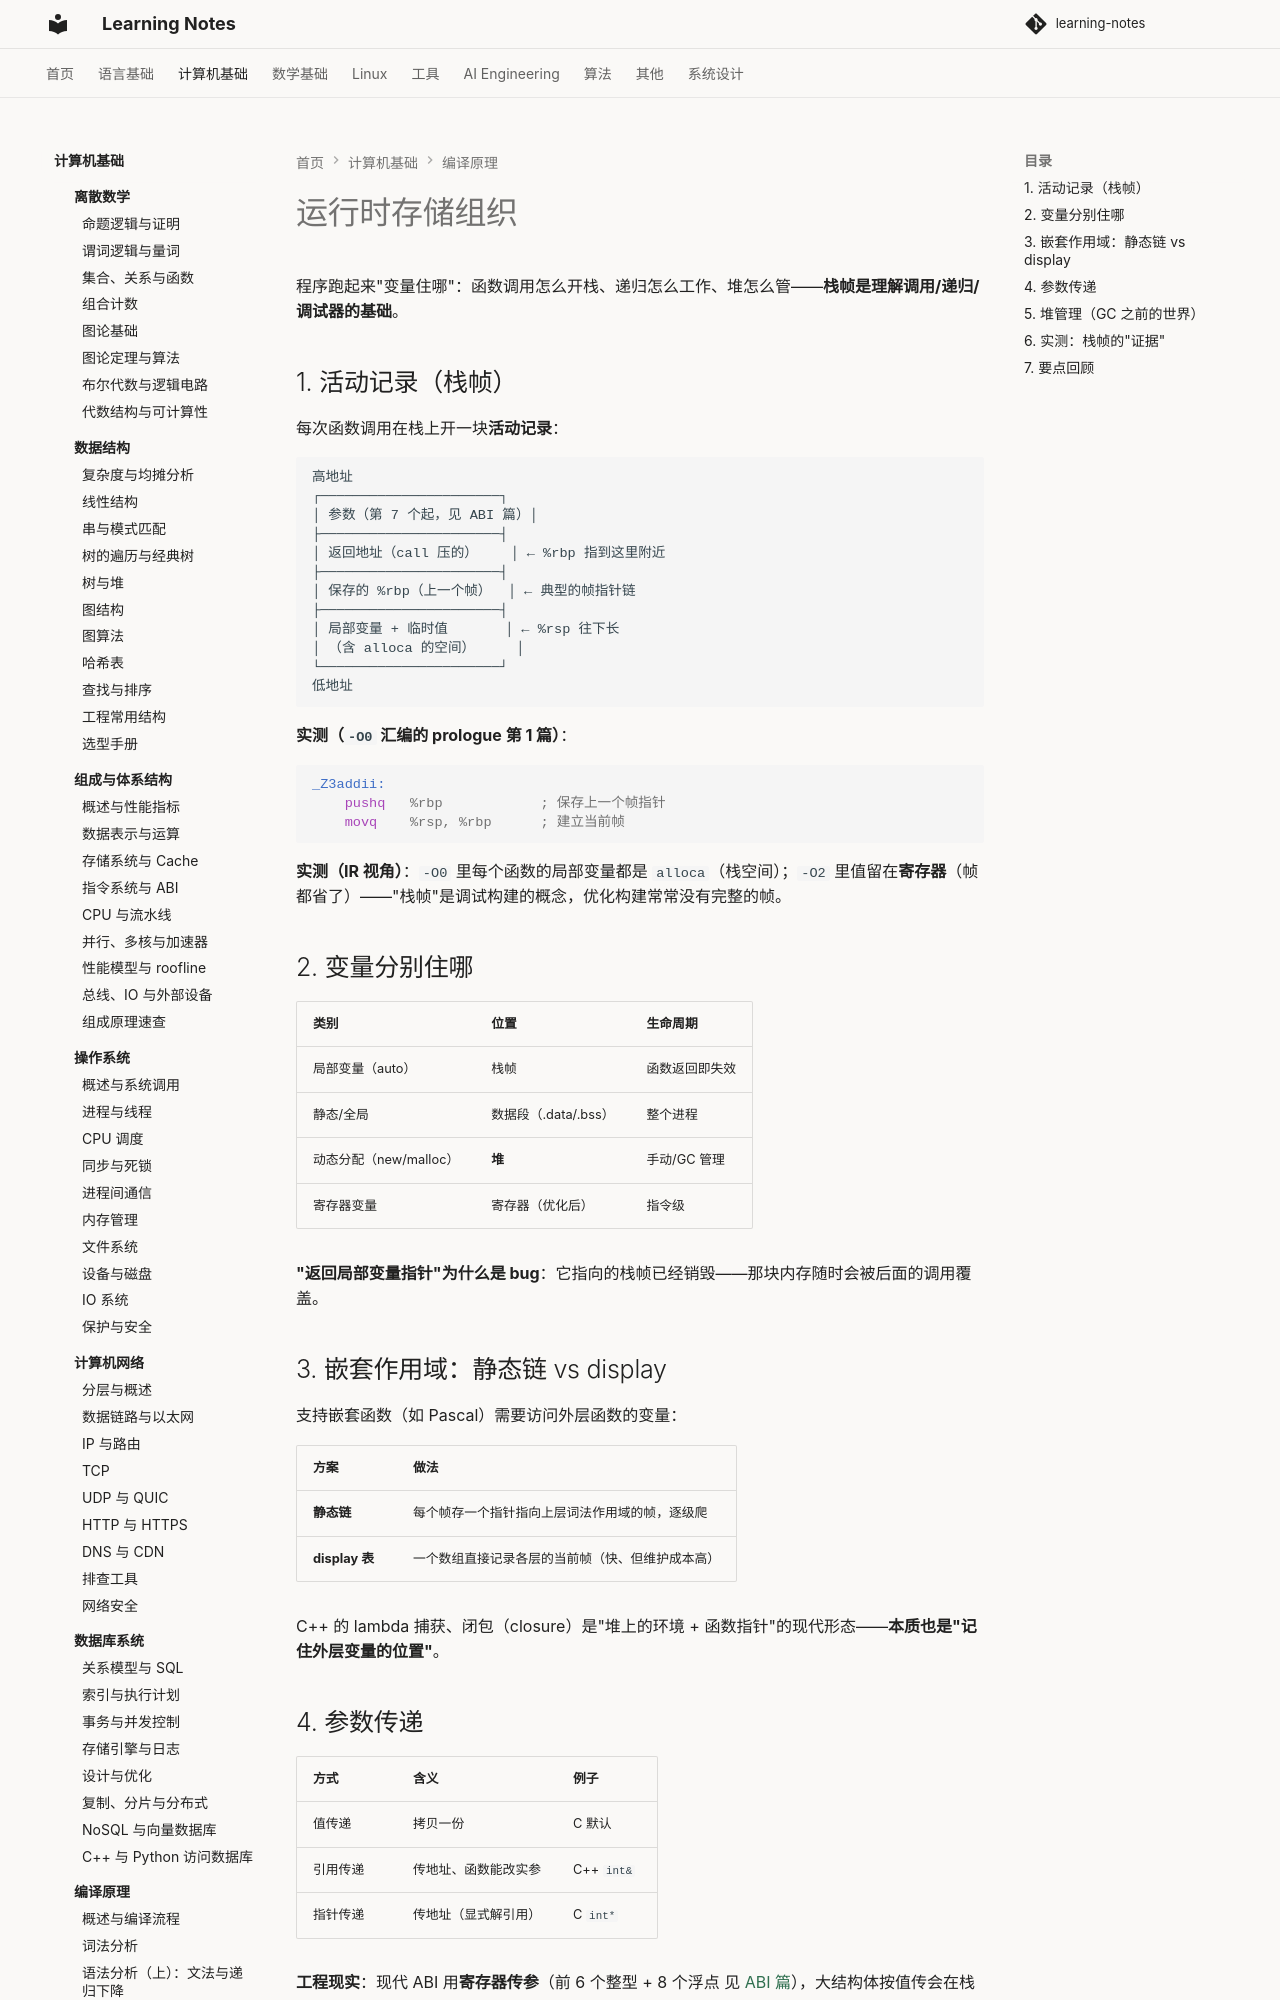

repository: handwan/learning-notes · page: 02-computer-basics/compiler/06-运行时存储组织/index.html · generator: mkdocs

# 运行时存储组织

程序跑起来"变量住哪"：函数调用怎么开栈、递归怎么工作、堆怎么管——**栈帧是理解调用/递归/调试器的基础**。

## 1. 活动记录（栈帧）

每次函数调用在栈上开一块**活动记录**：

```
高地址
┌──────────────────────┐
│ 参数（第 7 个起，见 ABI 篇）│
├──────────────────────┤
│ 返回地址（call 压的）    │ ← %rbp 指到这里附近
├──────────────────────┤
│ 保存的 %rbp（上一个帧）  │ ← 典型的帧指针链
├──────────────────────┤
│ 局部变量 + 临时值       │ ← %rsp 往下长
│ （含 alloca 的空间）     │
└──────────────────────┘
低地址
```

**实测（`-O0` 汇编的 prologue 第 1 篇）**：

```asm
_Z3addii:
	pushq	%rbp            ; 保存上一个帧指针
	movq	%rsp, %rbp      ; 建立当前帧
```

**实测（IR 视角）**：`-O0` 里每个函数的局部变量都是 `alloca`（栈空间）；`-O2` 里值留在**寄存器**（帧都省了）——"栈帧"是调试构建的概念，优化构建常常没有完整的帧。

## 2. 变量分别住哪

| 类别 | 位置 | 生命周期 |
|------|------|---------|
| 局部变量（auto） | 栈帧 | 函数返回即失效 |
| 静态/全局 | 数据段（.data/.bss） | 整个进程 |
| 动态分配（new/malloc） | **堆** | 手动/GC 管理 |
| 寄存器变量 | 寄存器（优化后） | 指令级 |

**"返回局部变量指针"为什么是 bug**：它指向的栈帧已经销毁——那块内存随时会被后面的调用覆盖。

## 3. 嵌套作用域：静态链 vs display

支持嵌套函数（如 Pascal）需要访问外层函数的变量：

| 方案 | 做法 |
|------|------|
| **静态链** | 每个帧存一个指针指向上层词法作用域的帧，逐级爬 |
| **display 表** | 一个数组直接记录各层的当前帧（快、但维护成本高） |

C++ 的 lambda 捕获、闭包（closure）是"堆上的环境 + 函数指针"的现代形态——**本质也是"记住外层变量的位置"**。

## 4. 参数传递

| 方式 | 含义 | 例子 |
|------|------|------|
| 值传递 | 拷贝一份 | C 默认 |
| 引用传递 | 传地址、函数能改实参 | C++ `int&` |
| 指针传递 | 传地址（显式解引用） | C `int*` |

**工程现实**：现代 ABI 用**寄存器传参**（前 6 个整型 + 8 个浮点 见 [ABI 篇](../computer-organization/04-指令系统与ABI.md)），大结构体按值传会在栈上拷贝（所以"传 const&"）。
